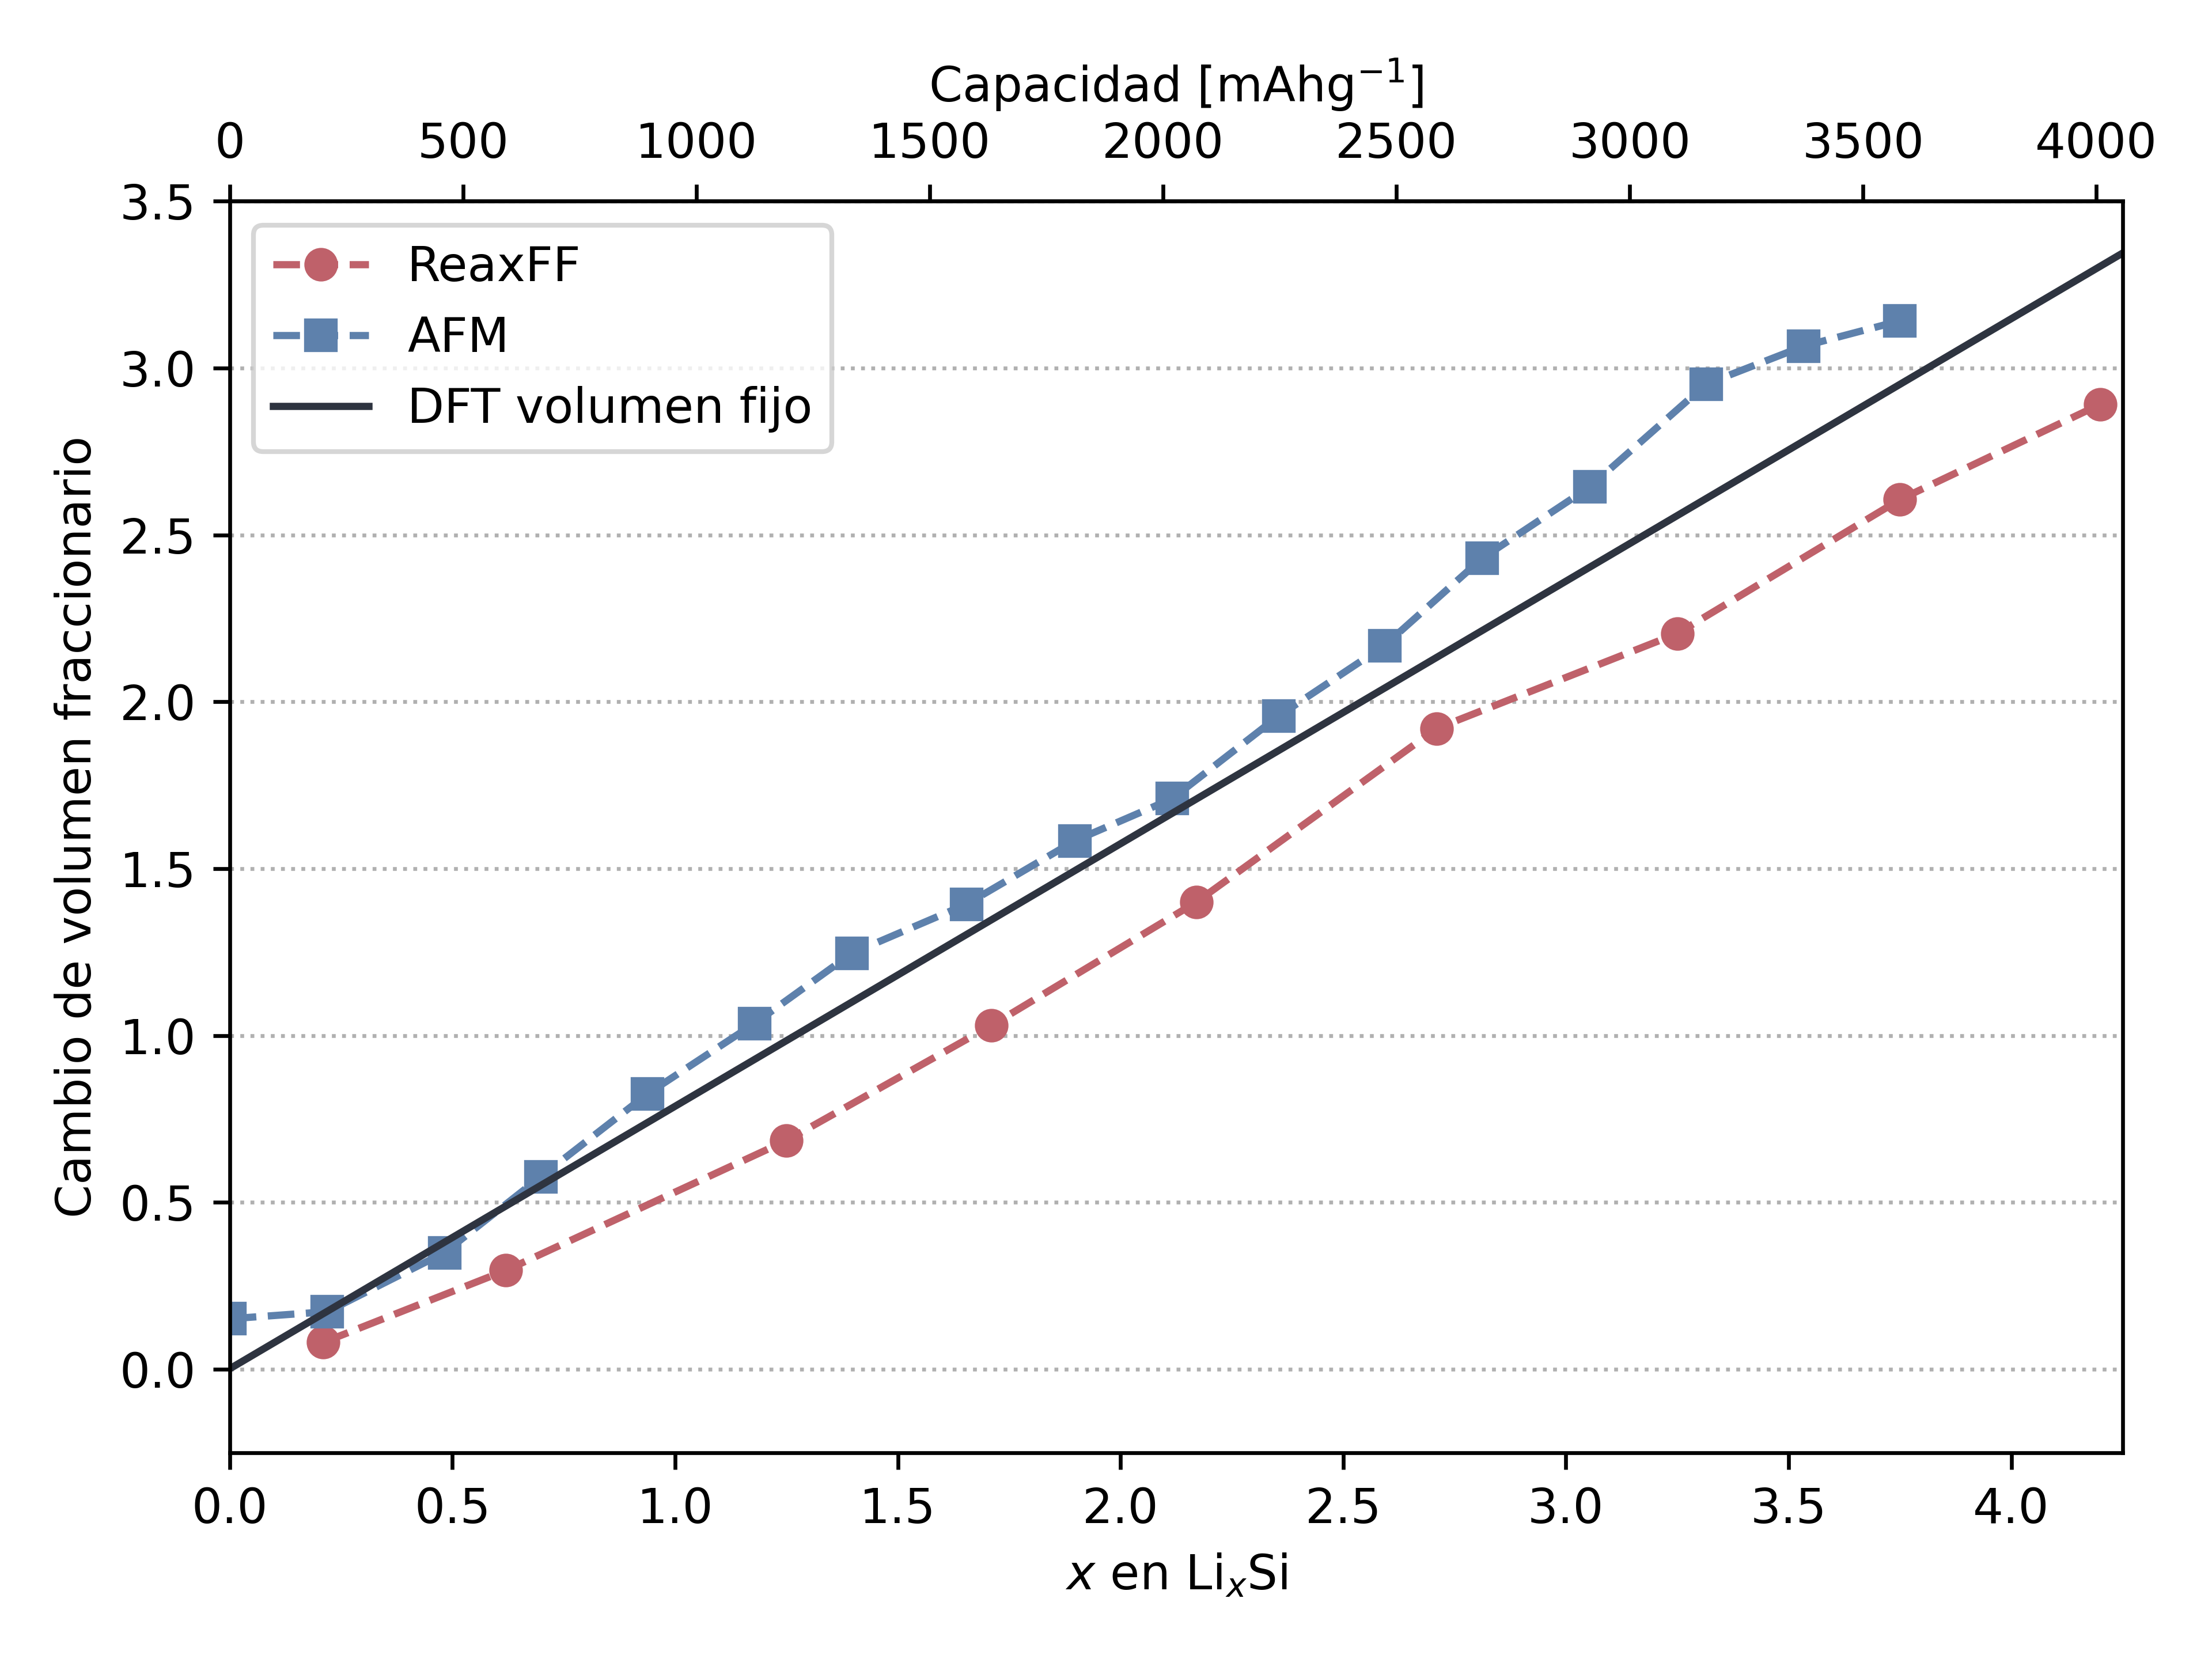

Here is the Python script that generated this plot:
#!/usr/bin/env python
# -*- coding: utf-8 -*-

"""Fractional volume change versus x."""

import matplotlib.pyplot as plt
import numpy as np
import pandas as pd

nordred = "#BF616A"
nordblue = "#5E81AC"
nordgray = "#2E3440"

x, fvc = np.loadtxt("_data/fvc/fvc.dat", unpack=True)
df = pd.read_csv("_data/fvc/afm.csv")
xdft = np.array([0, 4.25])

plt.rcParams.update({"font.size": 12})
fig, ax = plt.subplots()

ax.set_xlabel(r"$x$ en Li$_x$Si")
ax.secondary_xaxis(
    "top", functions=(lambda x: 4056.2 * x / 4.25, lambda x: 4056.2 * x / 4.25)
).set_xlabel(r"Capacidad [mAhg$^{-1}$]")
ax.set_ylabel("Cambio de volumen fraccionario")

ax.grid(axis="y", linestyle=":")

ax.set_ylim((-0.25, 3.5))
ax.set_xlim((0, 4.25))

ax.plot(x, fvc, marker="o", linestyle="--", color=nordred, label="ReaxFF")
ax.plot(df.x, df.afm, marker="s", linestyle="--", color=nordblue, label="AFM")
ax.plot(xdft, 0.786647 * xdft + 0.001547, color=nordgray, label="DFT volumen fijo")

ax.legend()
fig.tight_layout()

fig.savefig("fvc.png", dpi=600)
